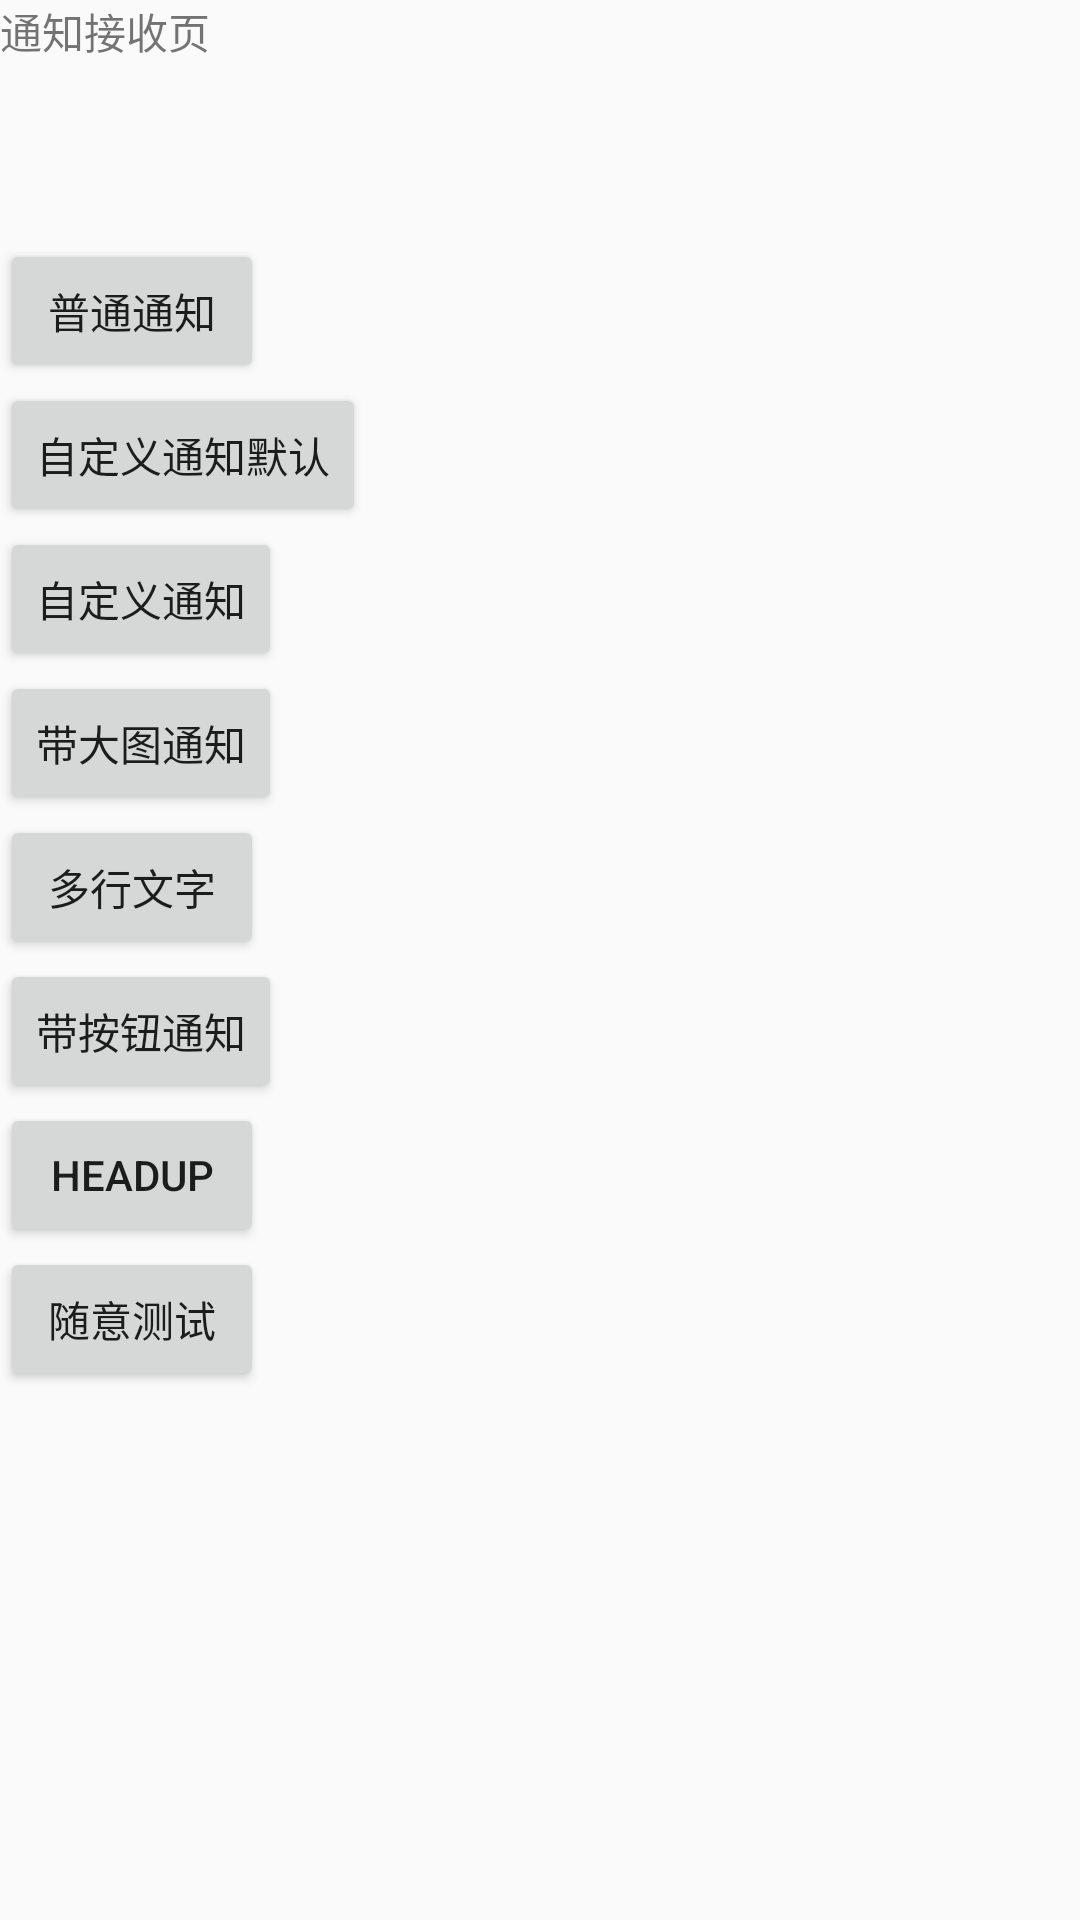

Layout XML and referenced resources for this Android screen:
<!-- AndroidManifest.xml: application theme AppTheme -->
<!-- res/layout/activity_notice_receive.xml -->
<?xml version="1.0" encoding="utf-8"?>
<ScrollView
    xmlns:android="http://schemas.android.com/apk/res/android" android:layout_width="match_parent"
    android:layout_height="match_parent"
    android:orientation="vertical">

    <LinearLayout
        android:layout_width="match_parent"
        android:layout_height="wrap_content"
        android:orientation="vertical">

        <TextView
            android:layout_width="wrap_content"
            android:layout_height="wrap_content"
            android:text="通知接收页"/>


        <TextView
            android:id="@+id/tv_notice_content"
            android:layout_width="wrap_content"
            android:layout_height="wrap_content"
            android:layout_marginTop="40dp"/>

        <ImageView
            android:id="@+id/iv_notice_icon"
            android:layout_width="wrap_content"
            android:layout_height="wrap_content" />


        <Button
            android:layout_width="wrap_content"
            android:layout_height="wrap_content"
            android:text="普通通知"
            android:onClick="normal"/>
        <Button
            android:layout_width="wrap_content"
            android:layout_height="wrap_content"
            android:text="自定义通知默认"
            android:onClick="custom1"/>

        <Button
            android:layout_width="wrap_content"
            android:layout_height="wrap_content"
            android:text="自定义通知"
            android:onClick="custom2"/>

        <Button
            android:layout_width="wrap_content"
            android:layout_height="wrap_content"
            android:text="带大图通知"
            android:onClick="bigIconListener"/>

        <Button
            android:layout_width="wrap_content"
            android:layout_height="wrap_content"
            android:text="多行文字"
            android:onClick="moreTextListener"/>

        <Button
            android:layout_width="wrap_content"
            android:layout_height="wrap_content"
            android:text="带按钮通知"
            android:onClick="buttonListener"/>

        <Button
            android:layout_width="wrap_content"
            android:layout_height="wrap_content"
            android:text="headup"
            android:onClick="headupListener"/>

        <Button
            android:layout_width="wrap_content"
            android:layout_height="wrap_content"
            android:text="随意测试"
            android:onClick="testListener"/>
    </LinearLayout>



</ScrollView>
<!-- resources referenced by this layout -->
<resources>
  <style name="AppTheme" parent="Theme.AppCompat.DayNight.NoActionBar">
          
          <item name="colorPrimary">@color/colorPrimary</item>
          <item name="colorPrimaryDark">@color/colorPrimaryDark</item>
          <item name="colorAccent">@color/colorAccent</item>
      </style>
  <color name="colorPrimary">#35464e</color>
  <color name="colorPrimaryDark">#212a2f</color>
  <color name="colorAccent">#212a2f</color>
</resources>
